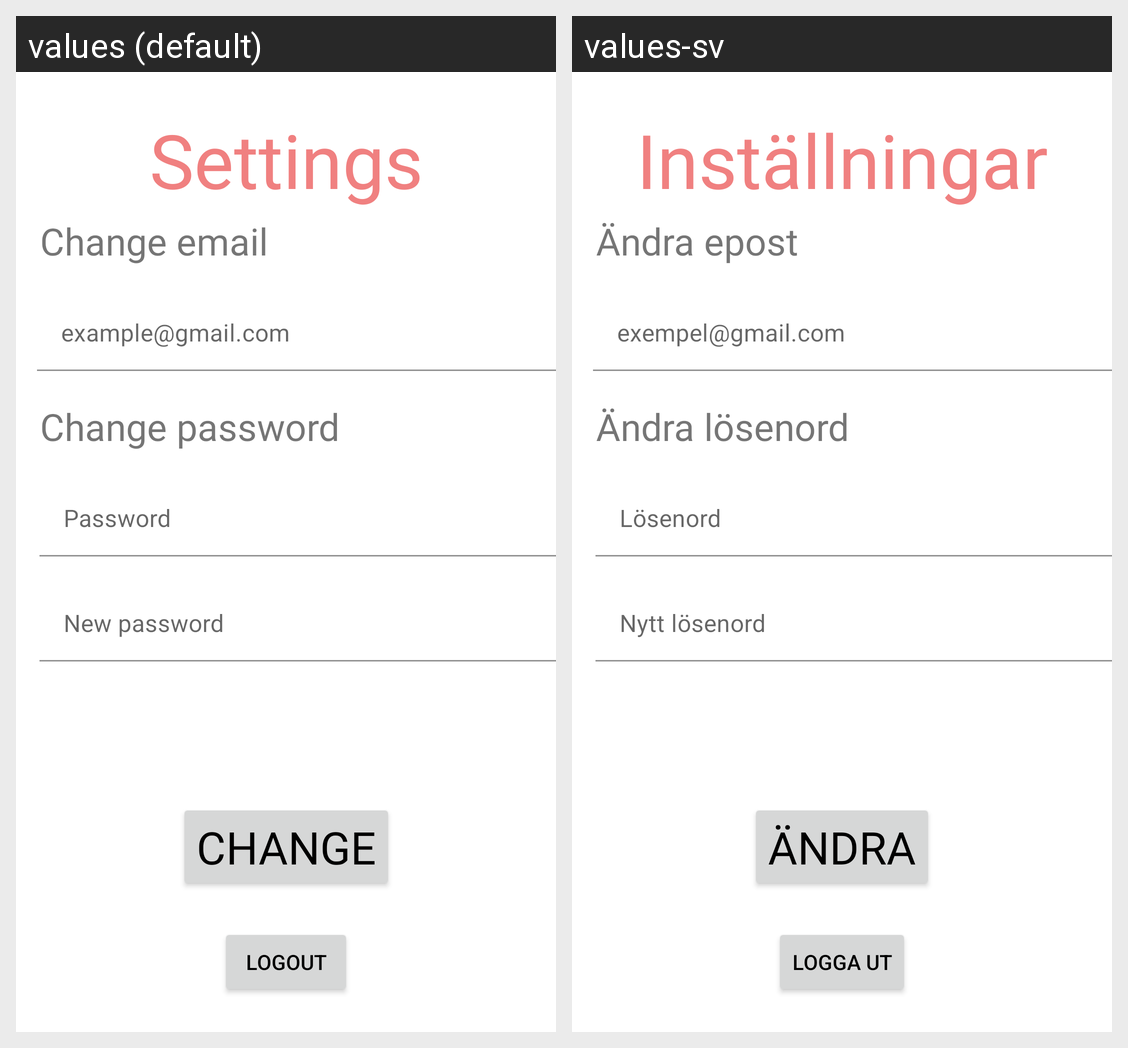

The Android screen above is rendered under two locales of the same app. Produce the string resources it draws, with the default and per-locale values.
Android screen res/layout/activity_settings.xml rendered under 2 locales, left to right: values (default), values-sv. Device: Nexus 5 (rendered at 1080×1920; each locale shown at half size, 540×960, under a caption strip naming it); theme Theme.SestudentjuHabitApp.
Strings drawn on this screen, with the default value and each locale's value (text and hints the layout hard-codes, and strings that could not be matched under every locale, appear in the picture but are not listed):

settings
  values: Settings
  values-sv: Inställningar

change_email
  values: Change email
  values-sv: Ändra epost

change_password
  values: Change password
  values-sv: Ändra lösenord

example_gmail_com
  values: example@gmail.com
  values-sv: exempel@gmail.com

password
  values: Password
  values-sv: Lösenord

new_password
  values: New password
  values-sv: Nytt lösenord

change
  values: Change
  values-sv: Ändra

logout
  values: Logout
  values-sv: Logga ut
